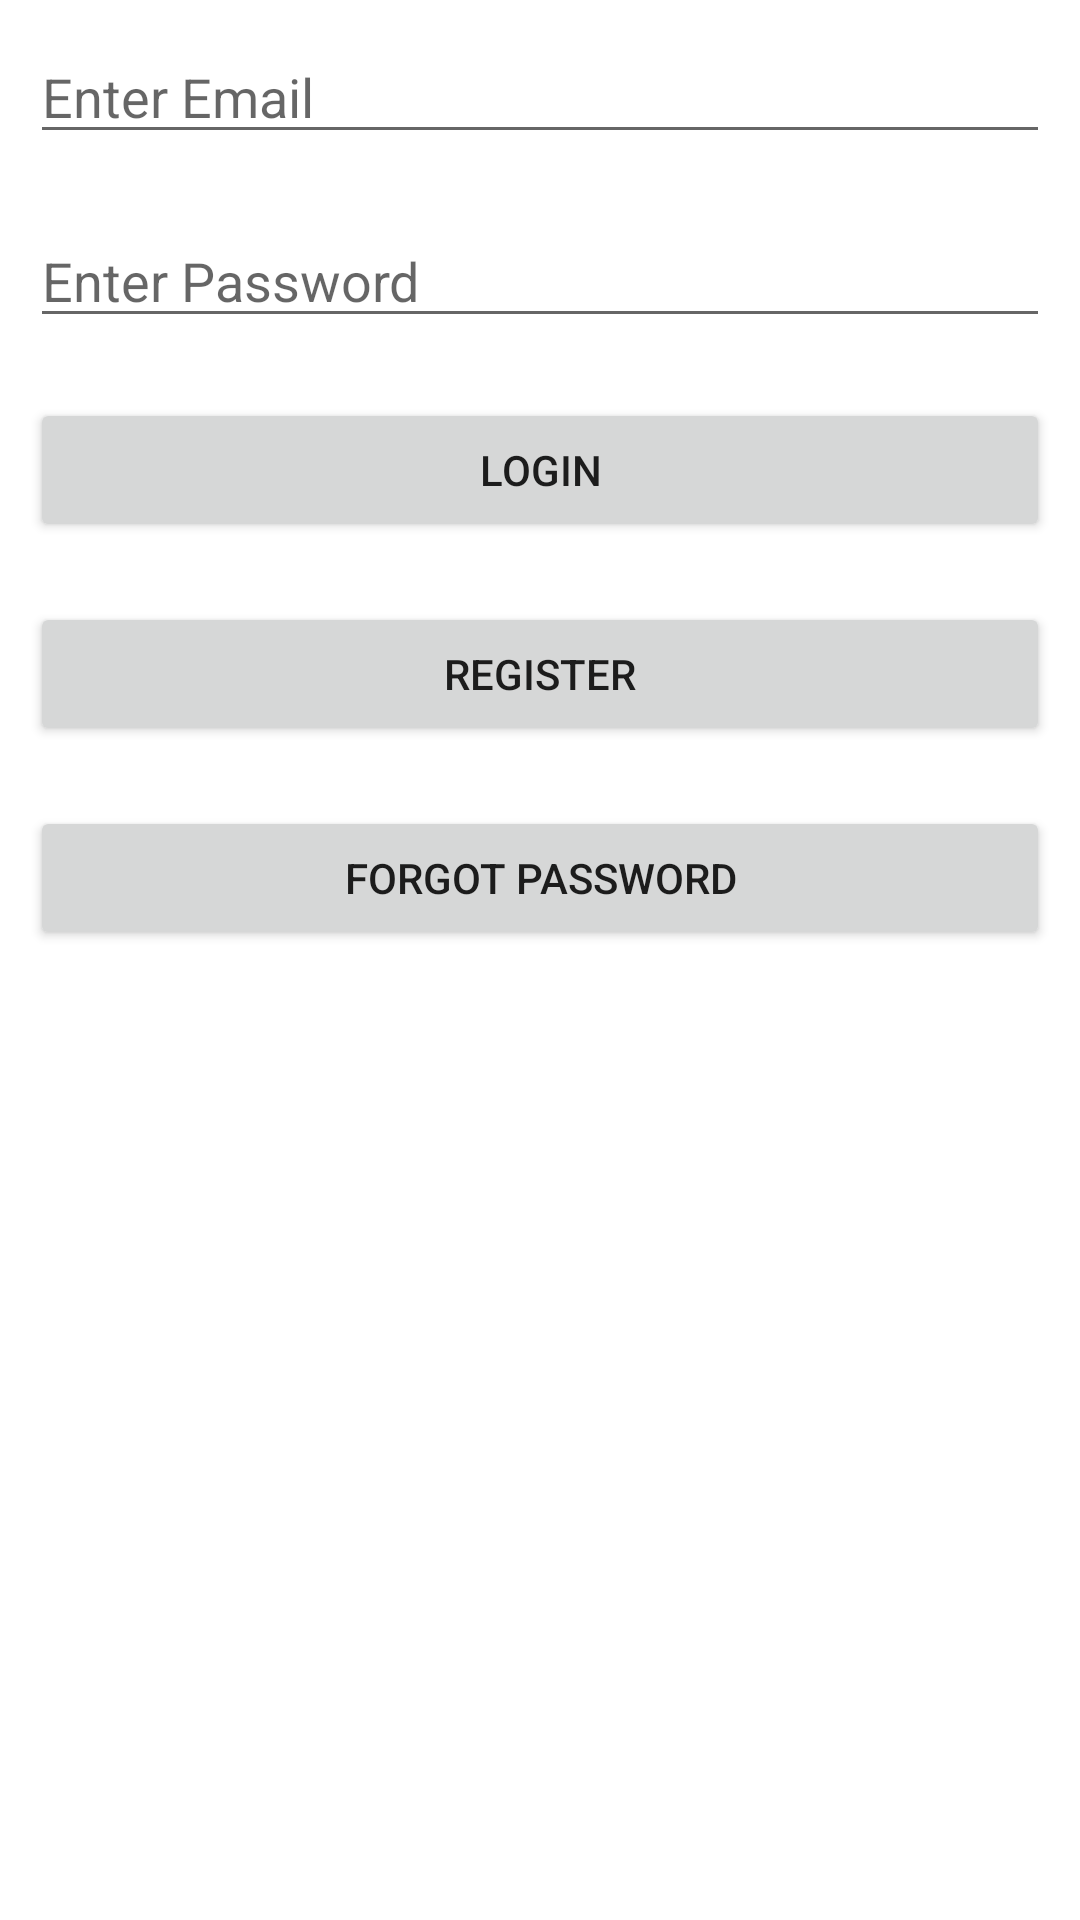

The Android layout XML behind this screen, and the referenced resources:
<!-- AndroidManifest.xml: application theme Theme.GmailLoginSignup -->
<!-- res/layout/activity_login.xml -->
<?xml version="1.0" encoding="utf-8"?>
<LinearLayout
    xmlns:android="http://schemas.android.com/apk/res/android"
    xmlns:app="http://schemas.android.com/apk/res-auto"
    xmlns:tools="http://schemas.android.com/tools"
    android:layout_width="match_parent"
    android:layout_height="match_parent"
    tools:context=".LoginActivity"
    android:orientation="vertical"
    android:layout_margin="10dp"
    >

    <EditText
        android:id="@+id/email"
        android:layout_width="match_parent"
        android:layout_height="wrap_content"
        android:hint="Enter Email"
        android:layout_margin="10dp"
        />
    <EditText
        android:id="@+id/password"
        android:layout_width="match_parent"
        android:layout_height="wrap_content"
        android:hint="Enter Password"
        android:layout_margin="10dp"
        />

    <Button
        android:id="@+id/login_btn"
        android:layout_width="match_parent"
        android:layout_height="wrap_content"
        android:text="Login"
        android:layout_margin="10dp"
        />
    <Button
        android:id="@+id/register_btn"
        android:layout_width="match_parent"
        android:layout_height="wrap_content"
        android:text="Register"
        android:layout_margin="10dp"
        />
    <Button
        android:id="@+id/forgotpassword_btn"
        android:layout_width="match_parent"
        android:layout_height="wrap_content"
        android:text="Forgot Password"
        android:layout_margin="10dp"
        />

</LinearLayout>
<!-- resources referenced by this layout -->
<resources>
  <style name="Theme.GmailLoginSignup" parent="Theme.MaterialComponents.DayNight.DarkActionBar">
          
          <item name="colorPrimary">@color/purple_500</item>
          <item name="colorPrimaryVariant">@color/purple_700</item>
          <item name="colorOnPrimary">@color/white</item>
          
          <item name="colorSecondary">@color/teal_200</item>
          <item name="colorSecondaryVariant">@color/teal_700</item>
          <item name="colorOnSecondary">@color/black</item>
          
          <item name="android:statusBarColor" tools:targetApi="l">?attr/colorPrimaryVariant</item>
          
      </style>
  <!-- not gathered from this repository: default colours our renderer supplied (Android Studio template values) -->
  <color name="purple_500">#FF6200EE</color>
  <color name="purple_700">#FF3700B3</color>
  <color name="teal_200">#FF03DAC5</color>
  <color name="teal_700">#FF018786</color>
  <color name="black">#FF000000</color>
  <color name="white">#FFFFFFFF</color>
</resources>
